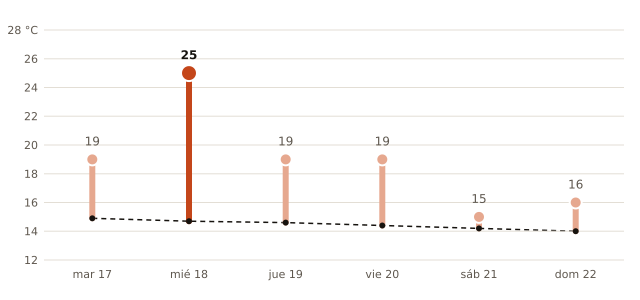

The file beside this chart, header and first rows:
fecha, máxima_prevista_C, máxima_normal_1991_2020_C
2026-11-17, 19, 14.9
2026-11-18, 25, 14.7
2026-11-19, 19, 14.6
2026-11-20, 19, 14.4
2026-11-21, 15, 14.2
2026-11-22, 16, 14.0
